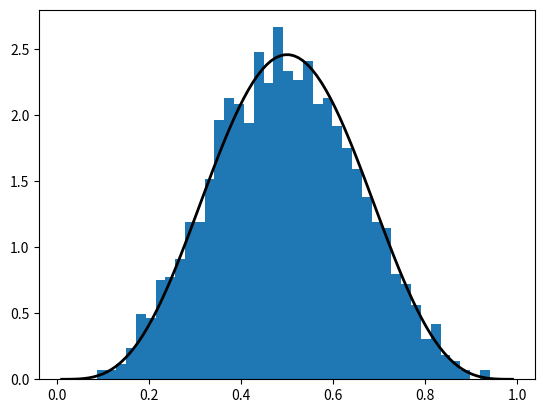
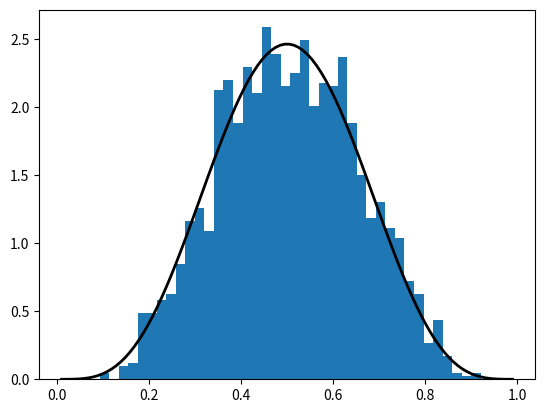
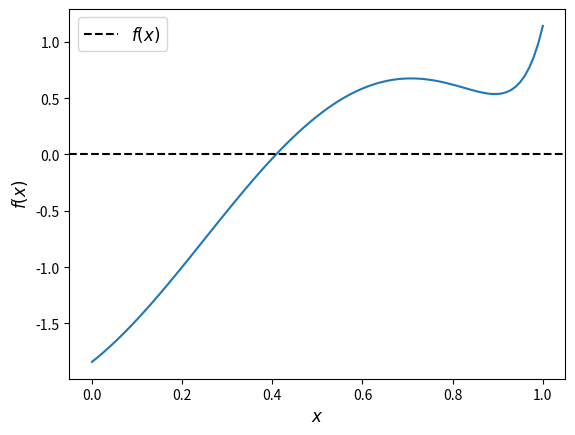

Write Python code to recreate these figures, in order.
# Import numpy symbols to scipy namespace
from numpy import *
from numpy.random import rand, randn
from numpy.fft import fft, ifft
from numpy.lib.scimath import *

import numpy as np

a = np.identity(3)

np.random.beta(5, 5, size=3)

from scipy.stats import beta
import matplotlib.pyplot as plt
%matplotlib inline

q = beta(5, 5)      # Beta(a, b), with a = b = 5
obs = q.rvs(2000)   # 2000 observations
grid = np.linspace(0.01, 0.99, 100)

fig, ax = plt.subplots()
ax.hist(obs, bins=40, density=True)
ax.plot(grid, q.pdf(grid), 'k-', linewidth=2)
plt.show()

q.cdf(0.4)      # Cumulative distribution function

q.ppf(0.8)      # Quantile (inverse cdf) function

q.mean()

obs = beta.rvs(5, 5, size=2000)
grid = np.linspace(0.01, 0.99, 100)

fig, ax = plt.subplots()
ax.hist(obs, bins=40, density=True)
ax.plot(grid, beta.pdf(grid, 5, 5), 'k-', linewidth=2)
plt.show()

from scipy.stats import linregress

x = np.random.randn(200)
y = 2 * x + 0.1 * np.random.randn(200)
gradient, intercept, r_value, p_value, std_err = linregress(x, y)
gradient, intercept

f = lambda x: np.sin(4 * (x - 1/4)) + x + x**20 - 1
x = np.linspace(0, 1, 100)

fig, ax = plt.subplots()
ax.plot(x, f(x))
ax.axhline(ls='--', c='k', label='$f(x)$')
ax.set_xlabel('$x$', fontsize=12)
ax.set_ylabel('$f(x)$', fontsize=12)
ax.legend(fontsize=12)
plt.show()

def bisect(f, a, b, tol=10e-5):
    """
    Implements the bisection root finding algorithm, assuming that f is a
    real-valued function on [a, b] satisfying f(a) < 0 < f(b).
    """
    lower, upper = a, b

    while upper - lower > tol:
        middle = 0.5 * (upper + lower)
        if f(middle) > 0:   # root is between lower and middle
            lower, upper = lower, middle
        else:               # root is between middle and upper
            lower, upper = middle, upper

    return 0.5 * (upper + lower)

bisect(f, 0, 1)

from scipy.optimize import bisect

bisect(f, 0, 1)

from scipy.optimize import newton

newton(f, 0.2)   # Start the search at initial condition x = 0.2

newton(f, 0.7)   # Start the search at x = 0.7 instead

from scipy.optimize import brentq

brentq(f, 0, 1)

%timeit brentq(f, 0, 1)

%timeit bisect(f, 0, 1)

from scipy.optimize import fixed_point

fixed_point(lambda x: x**2, 10.0)  # 10.0 is an initial guess

from scipy.optimize import fminbound

fminbound(lambda x: x**2, -1, 2)  # Search in [-1, 2]

from scipy.integrate import quad

integral, error = quad(lambda x: x**2, 0, 1)
integral

def bisect(f, a, b, tol=10e-5):
    """
    Implements the bisection root-finding algorithm, assuming that f is a
    real-valued function on [a, b] satisfying f(a) < 0 < f(b).
    """
    lower, upper = a, b
    if upper - lower < tol:
        return 0.5 * (upper + lower)
    else:
        middle = 0.5 * (upper + lower)
        print(f'Current mid point = {middle}')
        if f(middle) > 0:   # Implies root is between lower and middle
            return bisect(f, lower, middle)
        else:               # Implies root is between middle and upper
            return bisect(f, middle, upper)

f = lambda x: np.sin(4 * (x - 0.25)) + x + x**20 - 1
bisect(f, 0, 1)